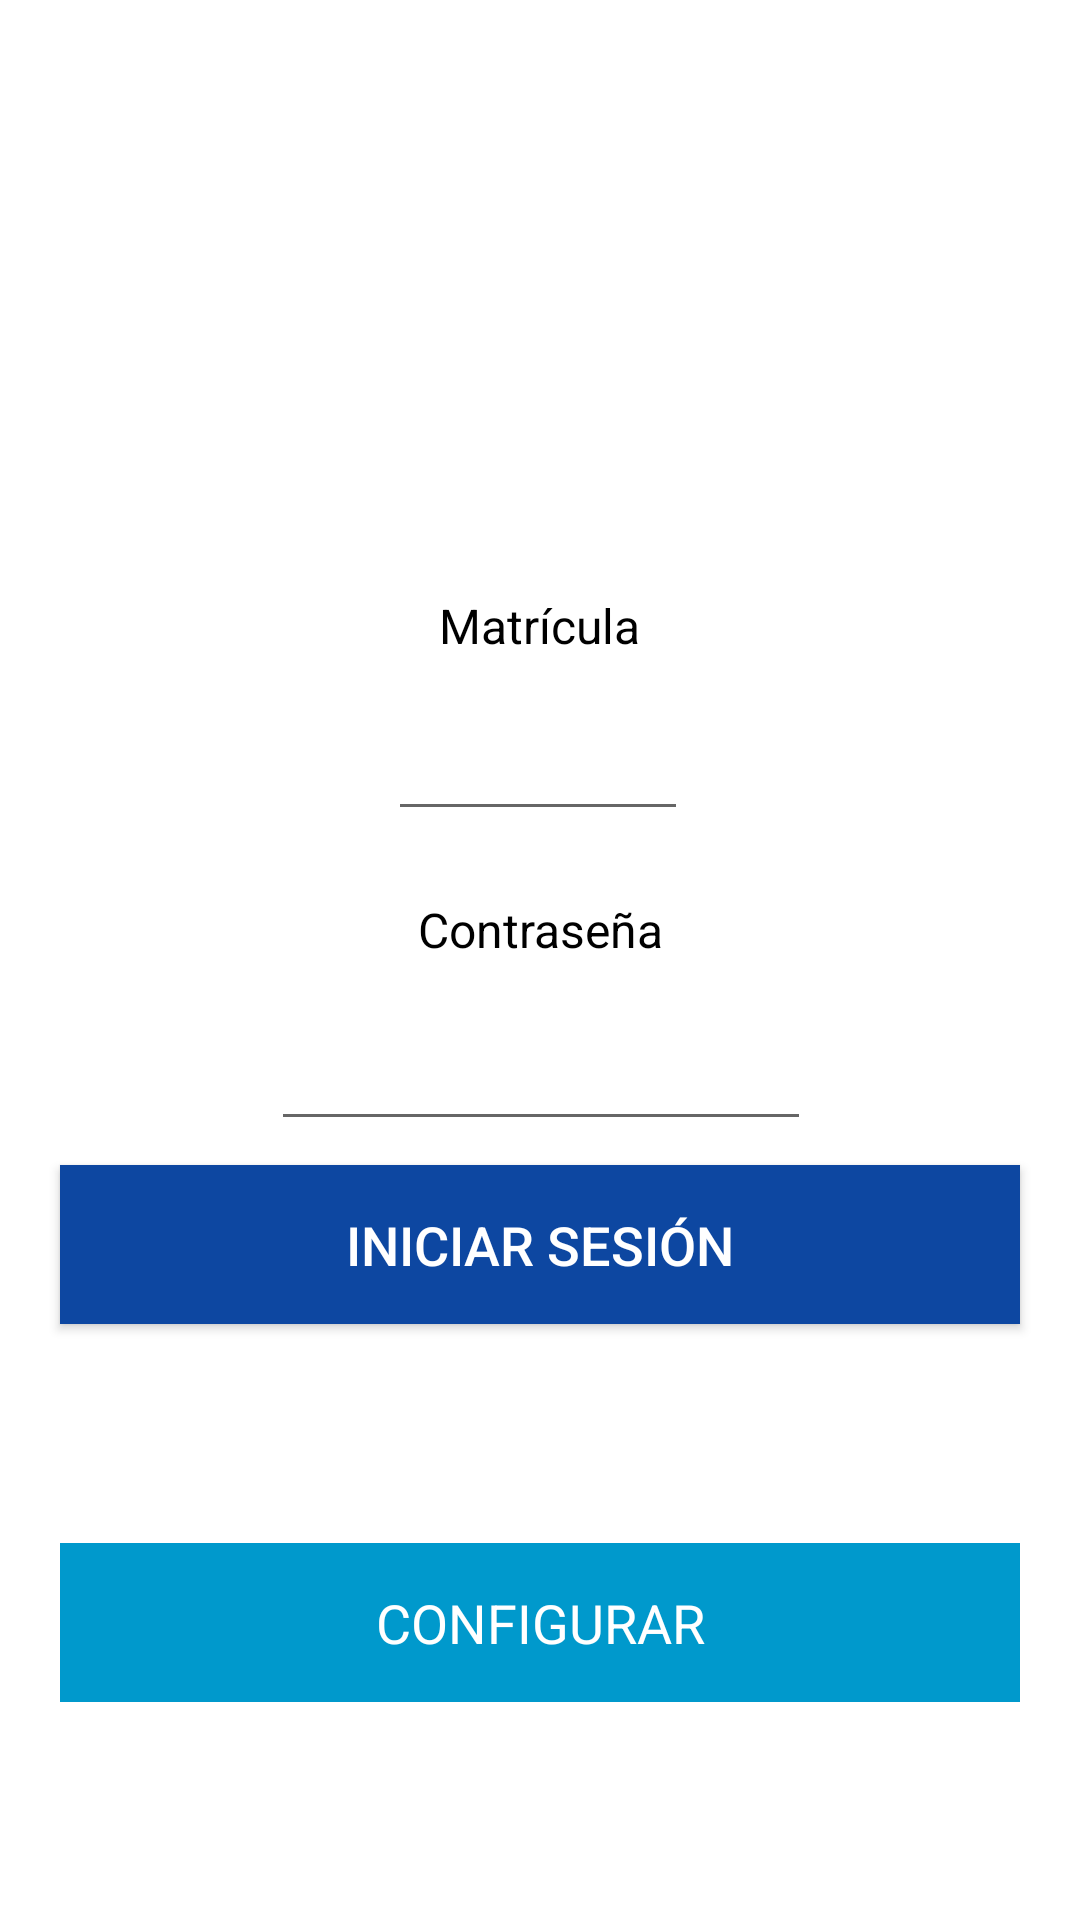

This screen was rendered from an Android layout file. Write that file and the resources it references.
<!-- AndroidManifest.xml: application theme Theme.AppCompat.DayNight.NoActionBar -->
<!-- res/layout/activity_main.xml -->
<?xml version="1.0" encoding="utf-8"?>
<android.support.constraint.ConstraintLayout xmlns:android="http://schemas.android.com/apk/res/android"
    xmlns:app="http://schemas.android.com/apk/res-auto"
    xmlns:tools="http://schemas.android.com/tools"
    android:layout_width="match_parent"
    android:layout_height="match_parent"
    android:background="@android:color/white"
    tools:context=".MainActivity">

    <TextView
        android:id="@+id/textView"
        android:layout_width="133dp"
        android:layout_height="37dp"
        android:layout_marginBottom="8dp"
        android:gravity="center"
        android:text="Contraseña"
        android:textColor="@android:color/background_dark"
        android:textSize="16sp"
        app:layout_constraintBottom_toBottomOf="parent"
        app:layout_constraintEnd_toEndOf="@+id/etUsuario"
        app:layout_constraintHorizontal_bias="0.484"
        app:layout_constraintStart_toStartOf="@+id/etUsuario"
        app:layout_constraintTop_toBottomOf="@+id/etUsuario"
        app:layout_constraintVertical_bias="0.045" />

    <TextView
        android:id="@+id/textView2"
        android:layout_width="139dp"
        android:layout_height="33dp"
        android:layout_marginTop="32dp"
        android:gravity="center"
        android:text="Matrícula"
        android:textColor="@android:color/background_dark"
        android:textSize="16sp"
        app:layout_constraintEnd_toEndOf="@+id/button2"
        app:layout_constraintStart_toStartOf="@+id/button2"
        app:layout_constraintTop_toBottomOf="@+id/button2" />

    <Button
        android:id="@+id/btnLogin"
        android:layout_width="match_parent"
        android:layout_height="53dp"
        android:layout_marginTop="8dp"
        android:layout_marginLeft="20dp"
        android:layout_marginRight="20dp"
        android:background="@drawable/btn_azul_1"
        android:text="Iniciar Sesión"
        android:textColor="@android:color/background_light"
        android:textSize="18sp"
        app:layout_constraintEnd_toEndOf="@+id/etContrasena"
        app:layout_constraintStart_toStartOf="@+id/etContrasena"
        app:layout_constraintTop_toBottomOf="@+id/etContrasena" />

    <EditText
        android:id="@+id/etContrasena"
        android:layout_width="180dp"
        android:layout_height="52dp"
        android:ems="10"
        android:gravity="center"
        android:inputType="textPassword"
        android:textColor="@android:color/background_dark"
        app:layout_constraintEnd_toEndOf="@+id/textView"
        app:layout_constraintStart_toStartOf="@+id/textView"
        app:layout_constraintTop_toBottomOf="@+id/textView" />


    <Button
        android:id="@+id/button2"
        android:layout_width="260dp"
        android:layout_height="140dp"
        android:layout_marginLeft="15dp"
        android:layout_marginTop="20dp"
        android:layout_marginRight="15dp"
        android:background="@drawable/covm1"
        app:layout_constraintHorizontal_bias="0.495"
        app:layout_constraintLeft_toLeftOf="parent"
        app:layout_constraintRight_toRightOf="parent"
        app:layout_constraintTop_toTopOf="parent" />

    <EditText
        android:id="@+id/etUsuario"
        android:layout_width="100dp"
        android:layout_height="52dp"
        android:ems="10"
        android:gravity="center"
        android:inputType="textPersonName"
        android:textColor="@android:color/background_dark"
        app:layout_constraintEnd_toEndOf="@+id/textView2"
        app:layout_constraintHorizontal_bias="0.487"
        app:layout_constraintStart_toStartOf="@+id/textView2"
        app:layout_constraintTop_toBottomOf="@+id/textView2" />

    <TextView
        android:id="@+id/link_to_register"
        android:layout_width="match_parent"
        android:layout_height="53dp"
        android:background="@drawable/btn_celeste_1"
        android:layout_marginLeft="20dp"
        android:layout_marginRight="20dp"
        android:gravity="center"
        android:text="CONFIGURAR"
        android:textSize="18sp"
        android:textColor="@android:color/background_light"
        app:layout_constraintBottom_toBottomOf="parent"
        app:layout_constraintEnd_toEndOf="@+id/btnLogin"
        app:layout_constraintStart_toStartOf="@+id/btnLogin"
        app:layout_constraintTop_toBottomOf="@+id/btnLogin" />


</android.support.constraint.ConstraintLayout>
<!-- resources referenced by this layout -->
<resources>
  <!-- drawable btn_azul_1 (drawable) -->
  <?xml version="1.0" encoding="utf-8"?>
      <selector xmlns:android="http://schemas.android.com/apk/res/android">
          <item android:drawable="@color/azul_5" android:state_pressed="true" ></item>
          
          <item android:drawable="@color/azul_1" ></item>
      </selector>
  <!-- drawable btn_celeste_1 (drawable) -->
  <?xml version="1.0" encoding="utf-8"?>
  <selector xmlns:android="http://schemas.android.com/apk/res/android">
      <item android:drawable="@color/azul_6" android:state_pressed="true" ></item>
      
      <item android:drawable="@android:color/holo_blue_dark" ></item>
  </selector>
  <color name="azul_5">#2196F3</color>
  <color name="azul_1">#0D47A1</color>
  <color name="azul_6">#42A5F5</color>
</resources>
